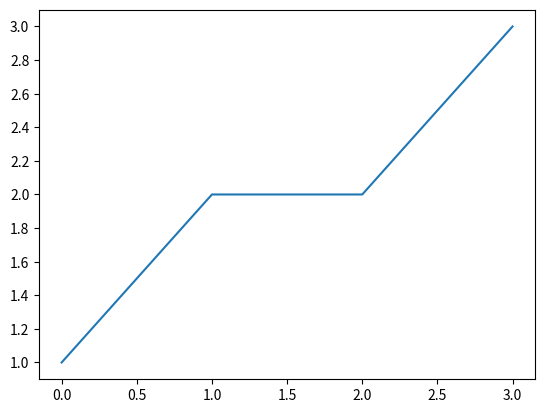

The matplotlib source for this figure:
# -*- coding: utf-8 -*-
"""
[redacted]
@description: 
"""


import matplotlib.pyplot as plt
import matplotlib.ticker as ticker
import numpy as np

def showPlot(points):
    plt.figure()
    fig, ax = plt.subplots()
    # this locator puts ticks at regular intervals
    loc = ticker.MultipleLocator(base=0.2)
    ax.yaxis.set_major_locator(loc)
    plt.plot(points)
    # plt.show()
    plt.savefig('loss_plot.png')
showPlot([1,2,2,3])